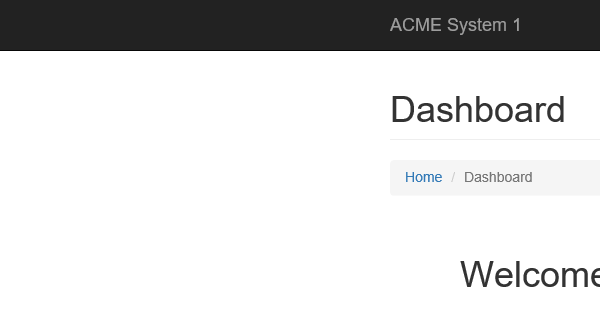
Task: MonthlyToYearly
Workflow: 100_SearchWorkItem

Step 1: ACME 로그인 화면에서 시작 in window 'ACME System 1 - Dashboard'

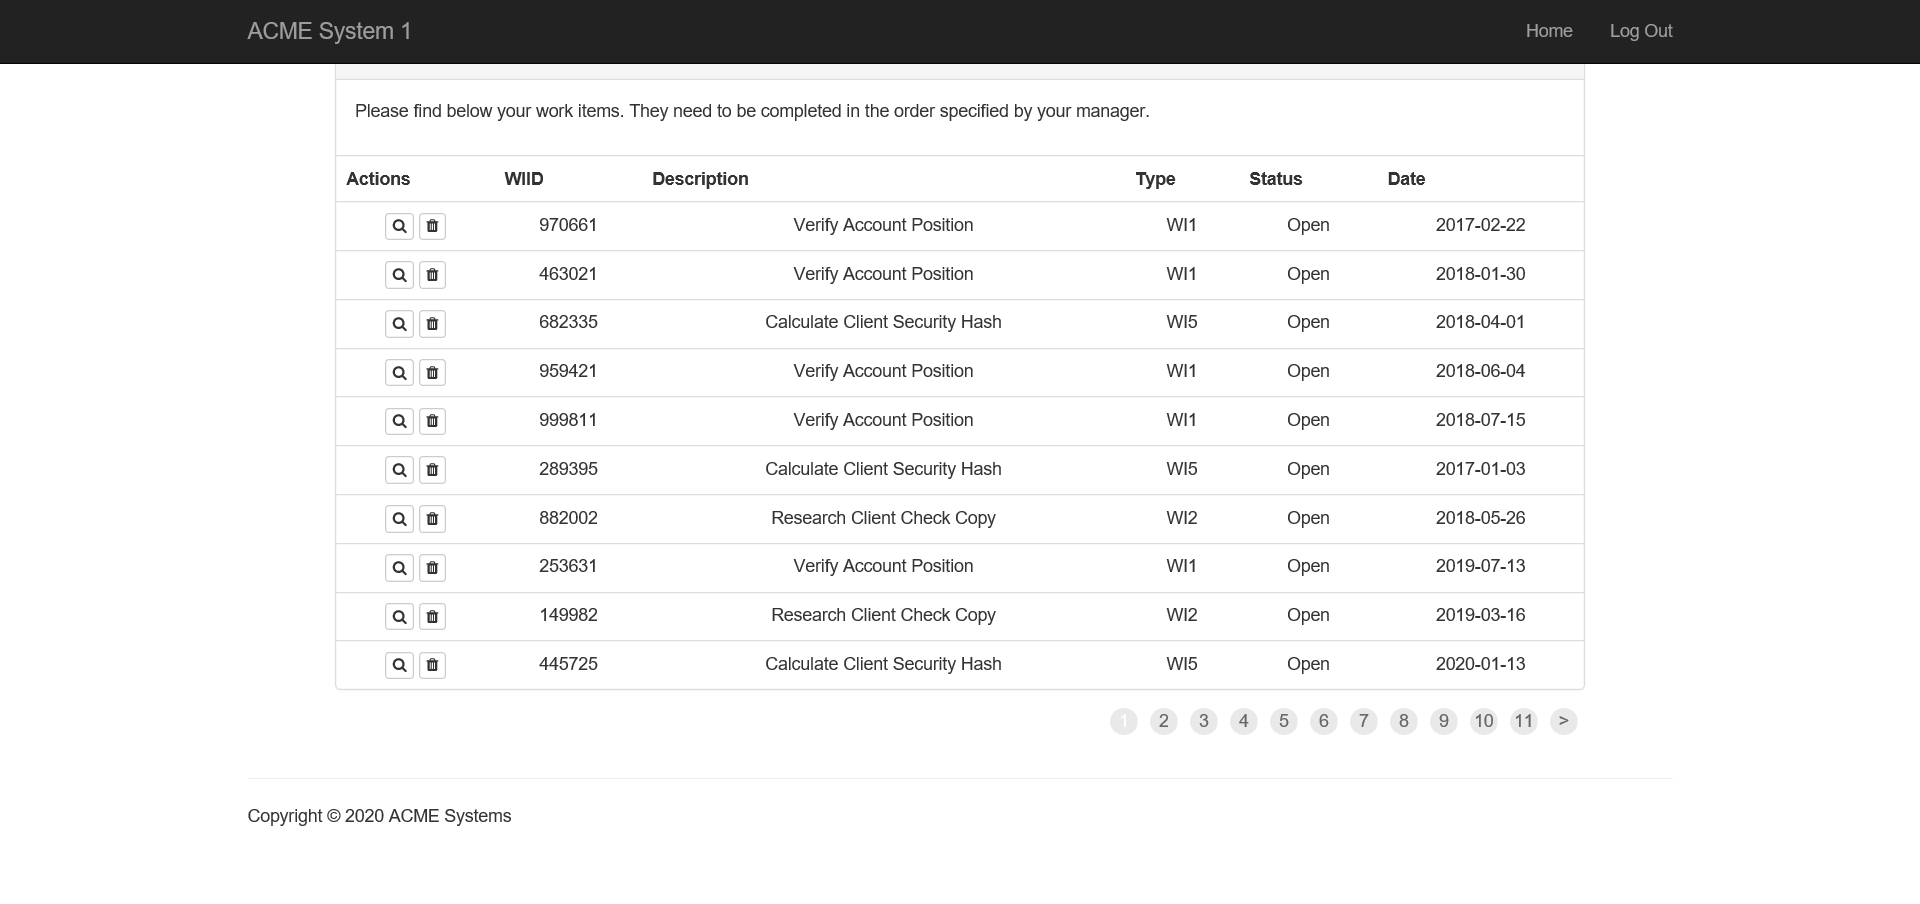
Step 2: Attach Browser 'ACMESyste Page' in window 'ACME System 1 - Work Items'

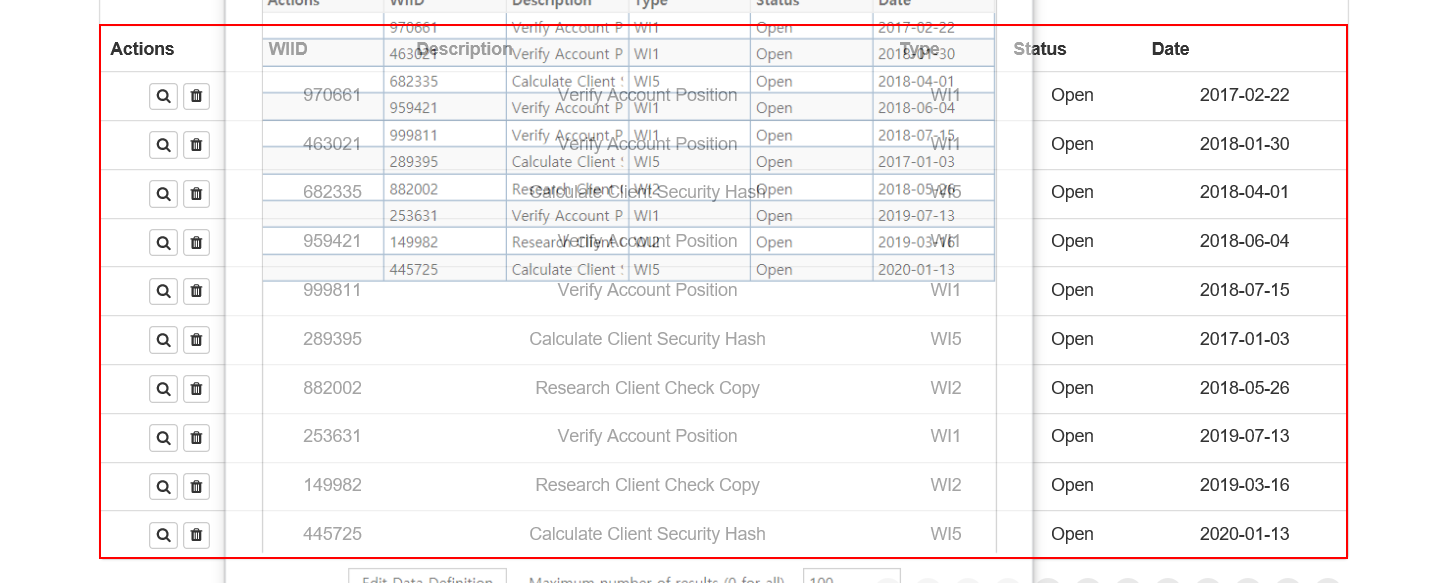
Step 3: get-text from the table

Step 4: Attach Browser 'iexplore.exe ACME' in window 'ACME System 1 - Work Items' (no picture)

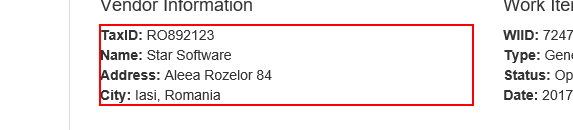
Step 5: get-text from the paragraph